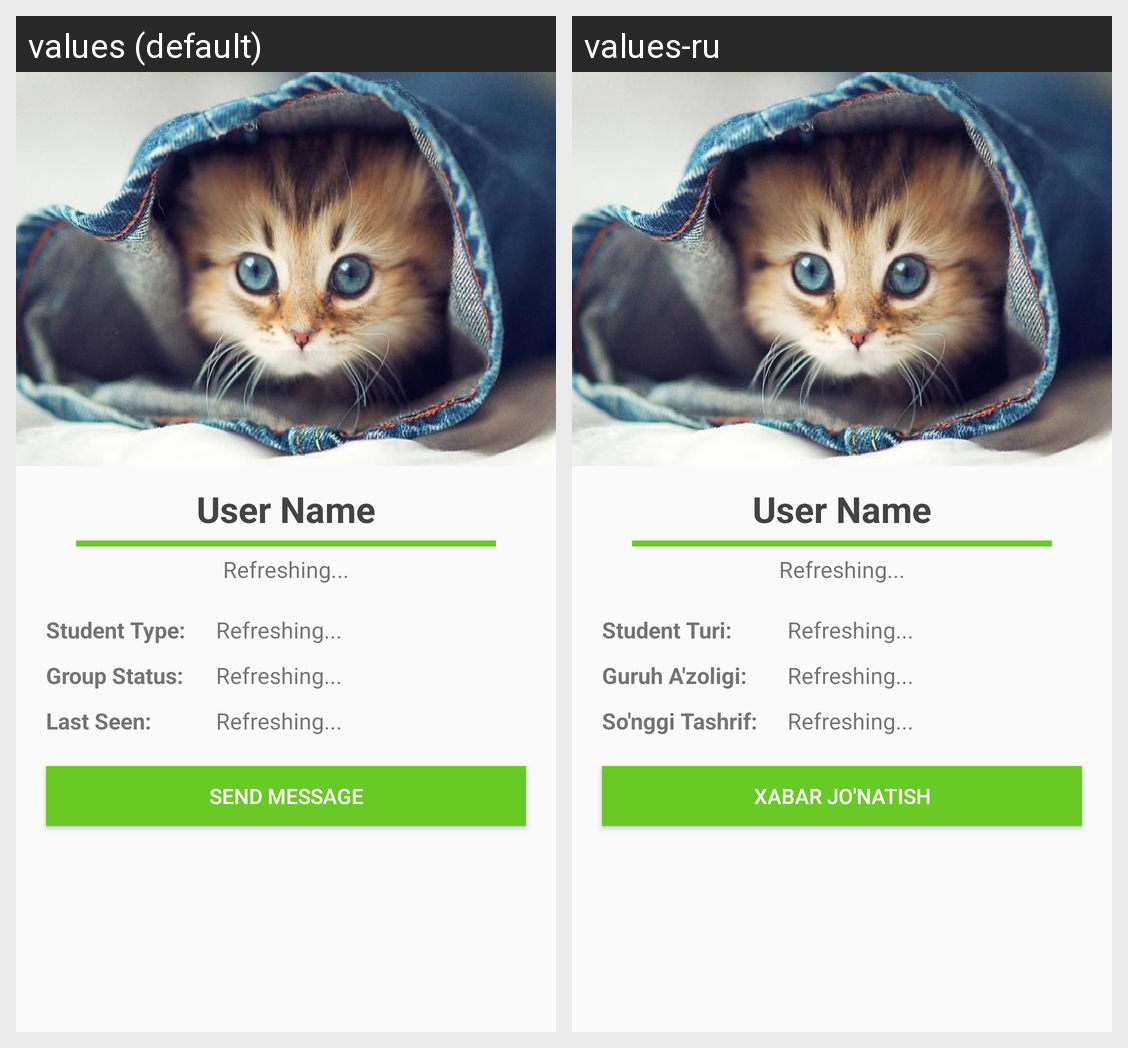

The same Android screen rendered under two of its app's locales, left to right. List the strings drawn on it with the default value and each locale's translation.
Android screen res/layout/activity_profile.xml rendered under 2 locales, left to right: values (default), values-ru. Device: Nexus 5 (rendered at 1080×1920; each locale shown at half size, 540×960, under a caption strip naming it); theme AppTheme.
Strings drawn on this screen, with the default value and each locale's value (text and hints the layout hard-codes, and strings that could not be matched under every locale, appear in the picture but are not listed):

student_type
  values: Student Type:
  values-ru: Student Turi:

group_status
  values: Group Status:
  values-ru: Guruh A'zoligi:

last_seen
  values: Last Seen:
  values-ru: So'nggi Tashrif:

send_message
  values: Send Message
  values-ru: Xabar Jo'natish
